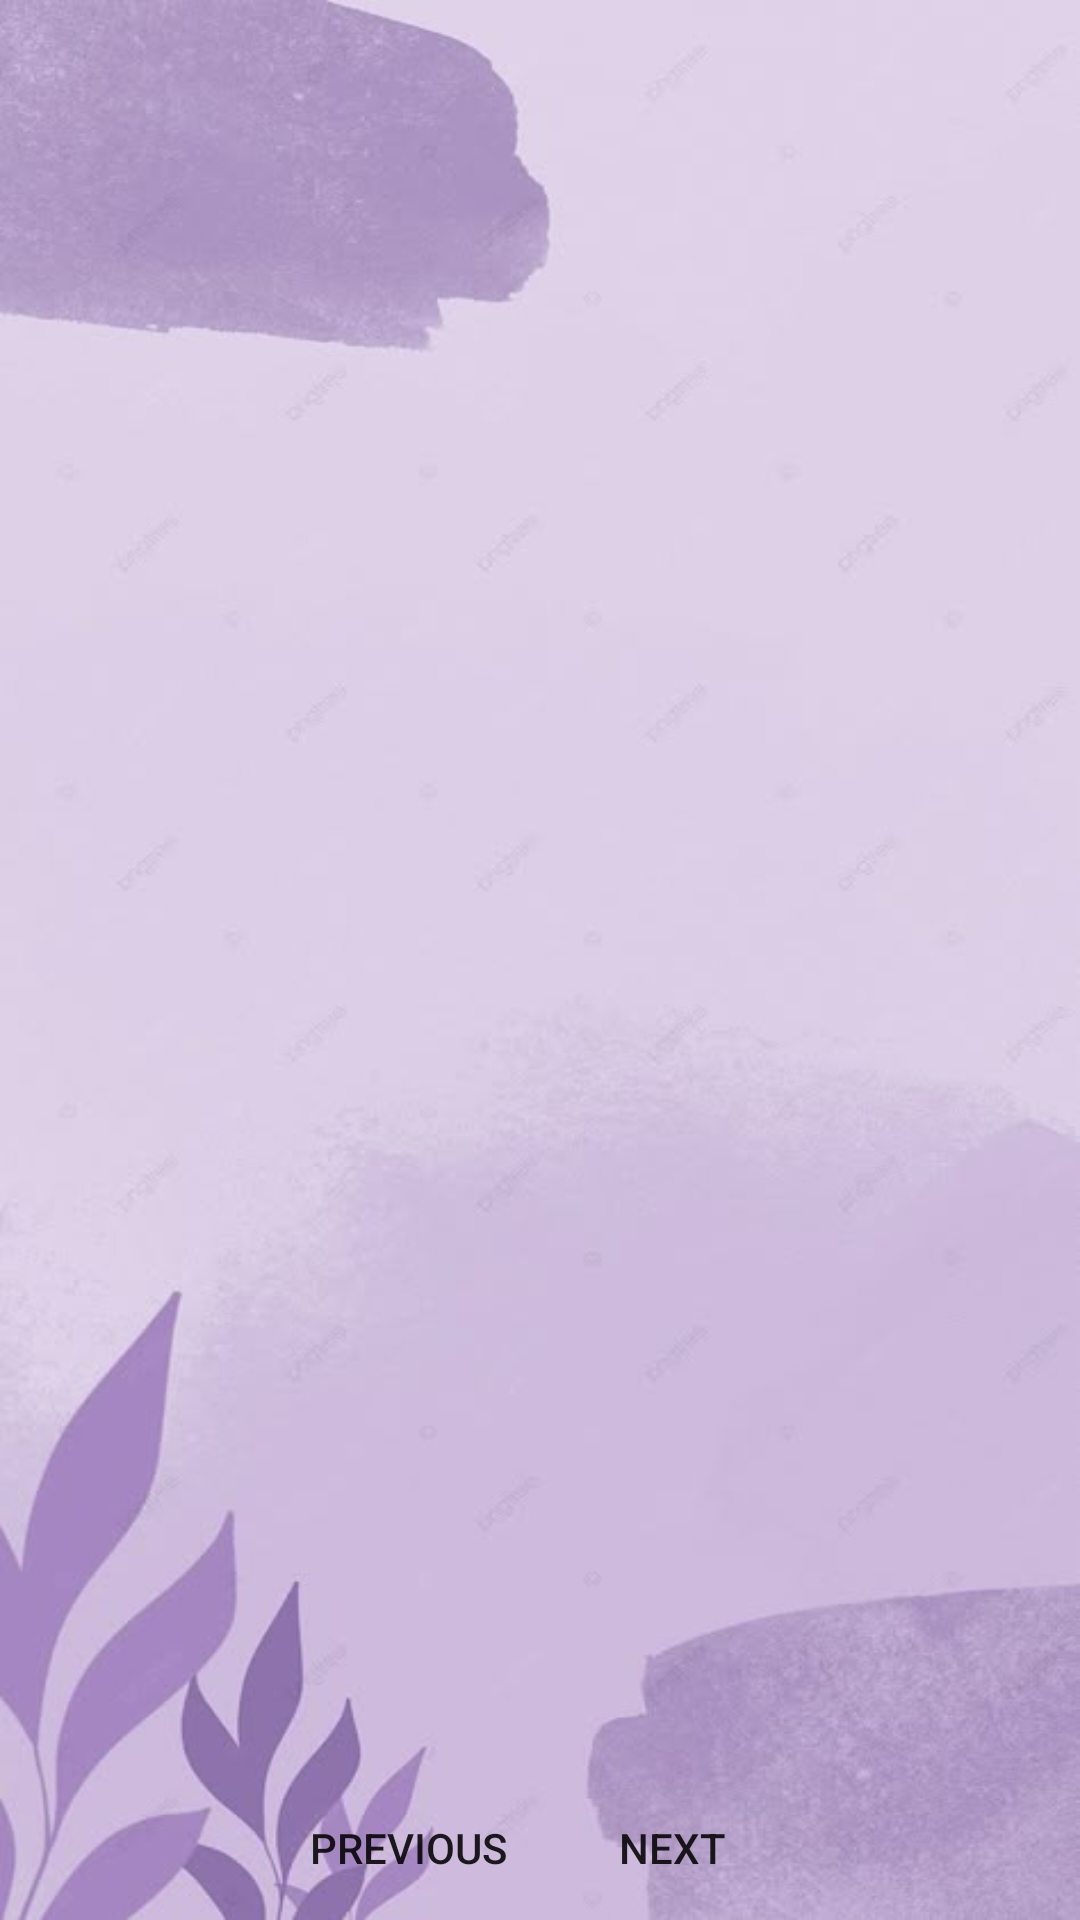

This screen was rendered from an Android layout file. Write that file and the resources it references.
<!-- AndroidManifest.xml: application theme Theme.TutorialRealtime -->
<!-- res/layout/activity_viewer.xml -->
<LinearLayout xmlns:android="http://schemas.android.com/apk/res/android"
    android:layout_width="match_parent"
    android:layout_height="match_parent"
    android:orientation="vertical"
    android:background="@drawable/background">

    <ImageView
        android:id="@+id/pdfImageView"
        android:layout_width="match_parent"
        android:layout_height="0dp"
        android:layout_weight="1"
        android:scaleType="fitCenter"/>

    <LinearLayout
        android:layout_width="match_parent"
        android:layout_height="wrap_content"
        android:gravity="center">

        <Button
            android:id="@+id/prevPageBtn"
            android:text="Previous"
            android:layout_width="wrap_content"
            android:layout_height="wrap_content"
            android:background="@drawable/lavender_border"/>
        <Button
            android:id="@+id/nextPageBtn"
            android:text="Next"
            android:layout_width="wrap_content"
            android:layout_height="wrap_content"
            android:background="@drawable/lavender_border"/>
    </LinearLayout>
</LinearLayout>
<!-- resources referenced by this layout -->
<resources>
  <!-- drawable background: png bitmap (drawable, 19403 bytes) -->
  <style name="Theme.TutorialRealtime" parent="Theme.MaterialComponents.DayNight.NoActionBar">
          <item name="colorPrimary">@color/purple_500</item>
          <item name="colorPrimaryVariant">@color/purple_700</item>
          <item name="colorOnPrimary">@color/white</item>
          <item name="colorSecondary">@color/teal_200</item>
          <item name="colorSecondaryVariant">@color/teal_700</item>
          <item name="colorOnSecondary">@color/black</item>
          <item name="android:windowBackground">@color/white</item>
      </style>
  <color name="purple_500">#FF6200EE</color>
  <color name="purple_700">#FF3700B3</color>
  <color name="white">#FFFFFFFF</color>
  <color name="teal_200">#FF03DAC5</color>
  <color name="teal_700">#FF018786</color>
  <color name="black">#FF000000</color>
</resources>
